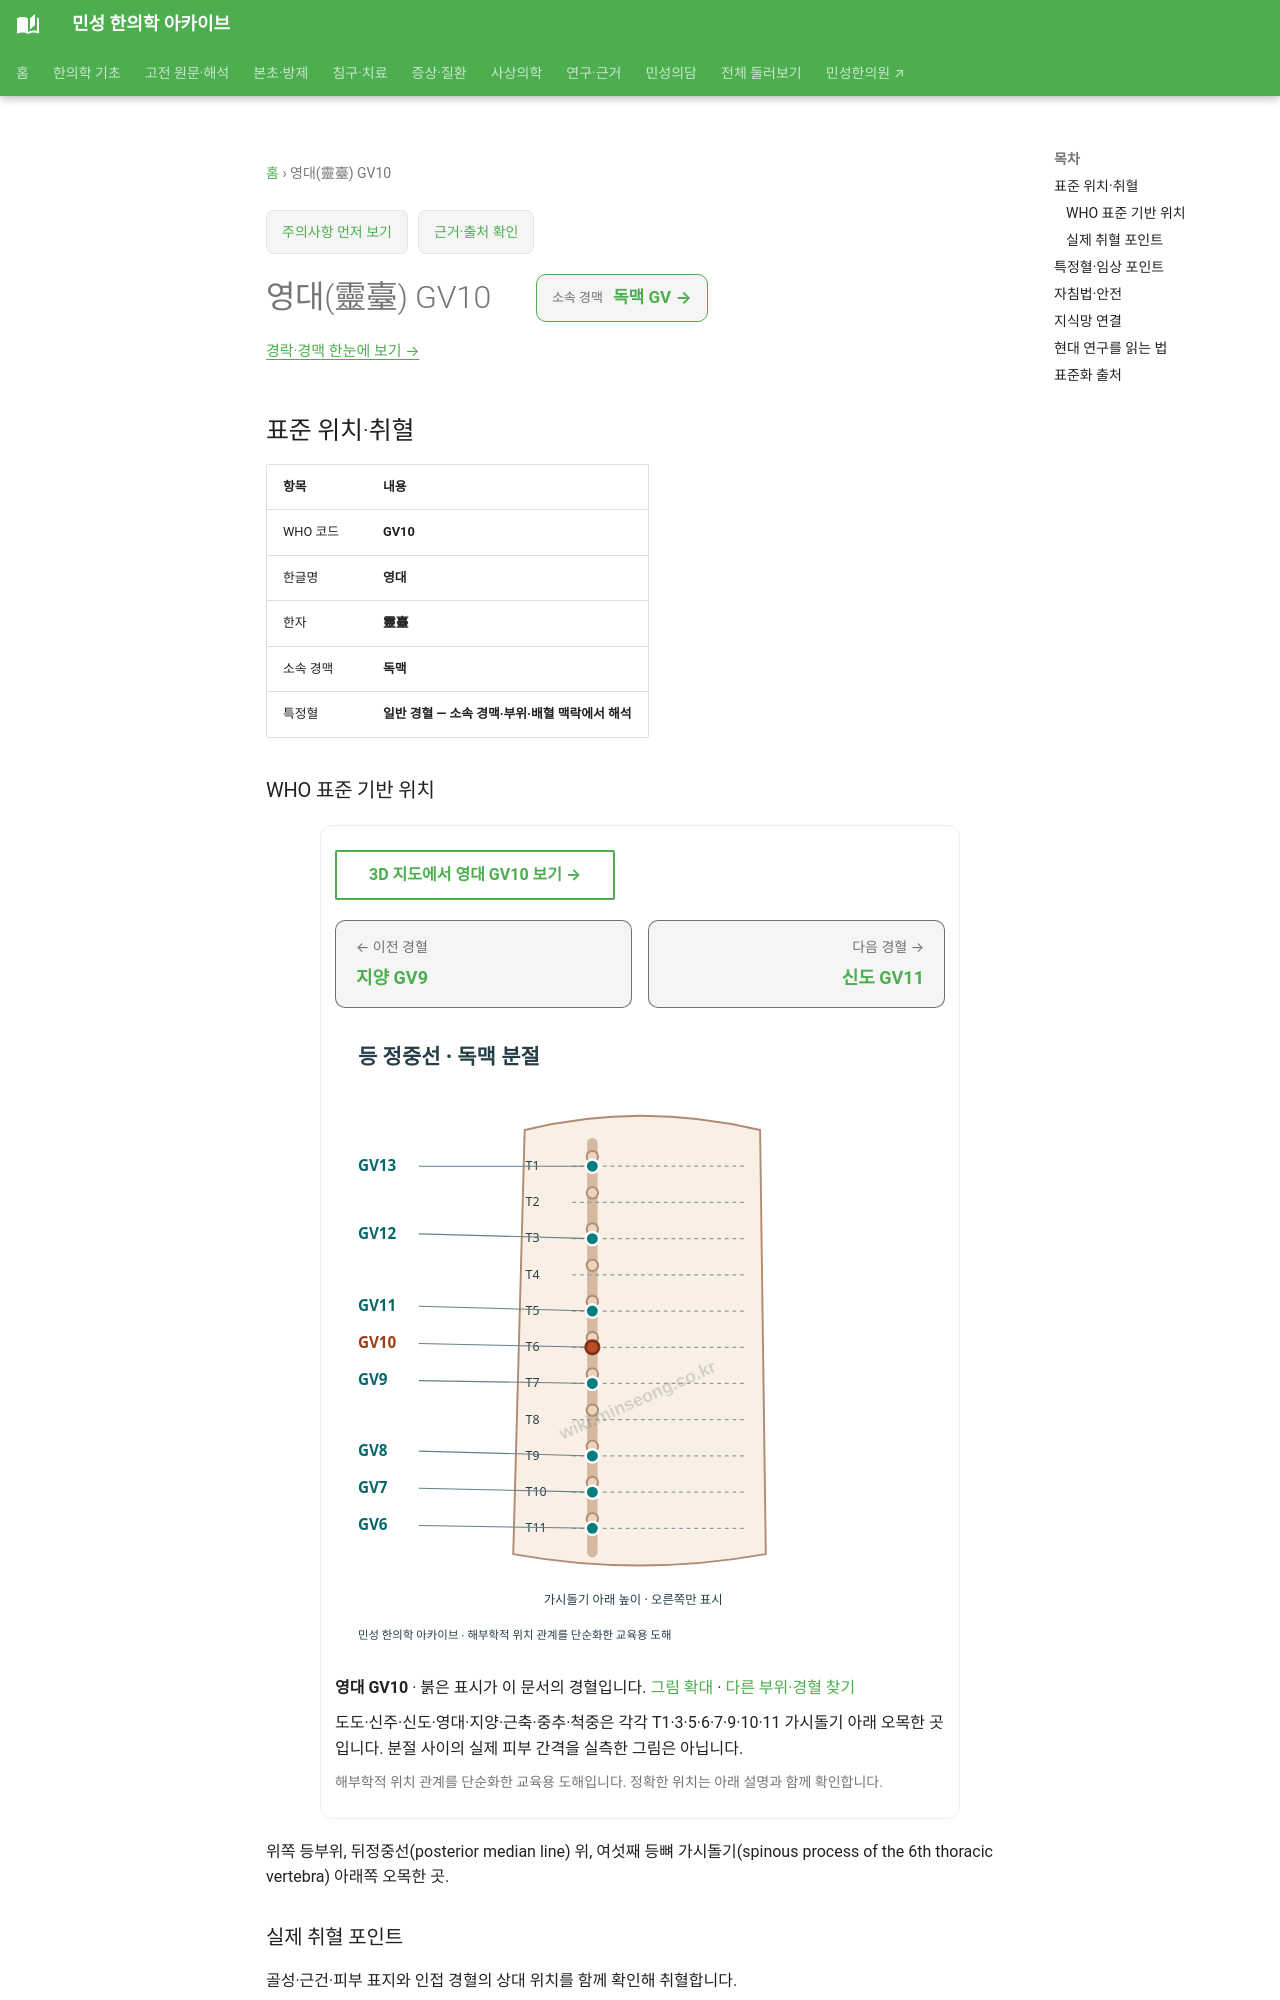

repository: joowon1111/minseong-korean-medicine-wiki · page: acupuncture/points/gv10/index.html · generator: mkdocs

---
title: 영대(靈臺) GV10
description: 영대 GV10 표준 위치·취혈·임상 지식망
status: 검토완료
last_reviewed: 2026-08-22
---
# 영대(靈臺) GV10

<!-- MS_ACUPOINT_ATLAS_43_START -->
## 표준 위치·취혈

| 항목 | 내용 |
|---|---|
| WHO 코드 | **GV10** |
| 한글명 | **영대** |
| 한자 | **靈臺** |
| 소속 경맥 | **독맥** |
| 특정혈 | **일반 경혈 — 소속 경맥·부위·배혈 맥락에서 해석** |

### WHO 표준 기반 위치

위쪽 등부위, 뒤정중선(posterior median line) 위, 여섯째 등뼈 가시돌기(spinous process of the 6th thoracic vertebra) 아래쪽 오목한 곳.

### 실제 취혈 포인트

골성·근건·피부 표지와 인접 경혈의 상대 위치를 함께 확인해 취혈합니다.
